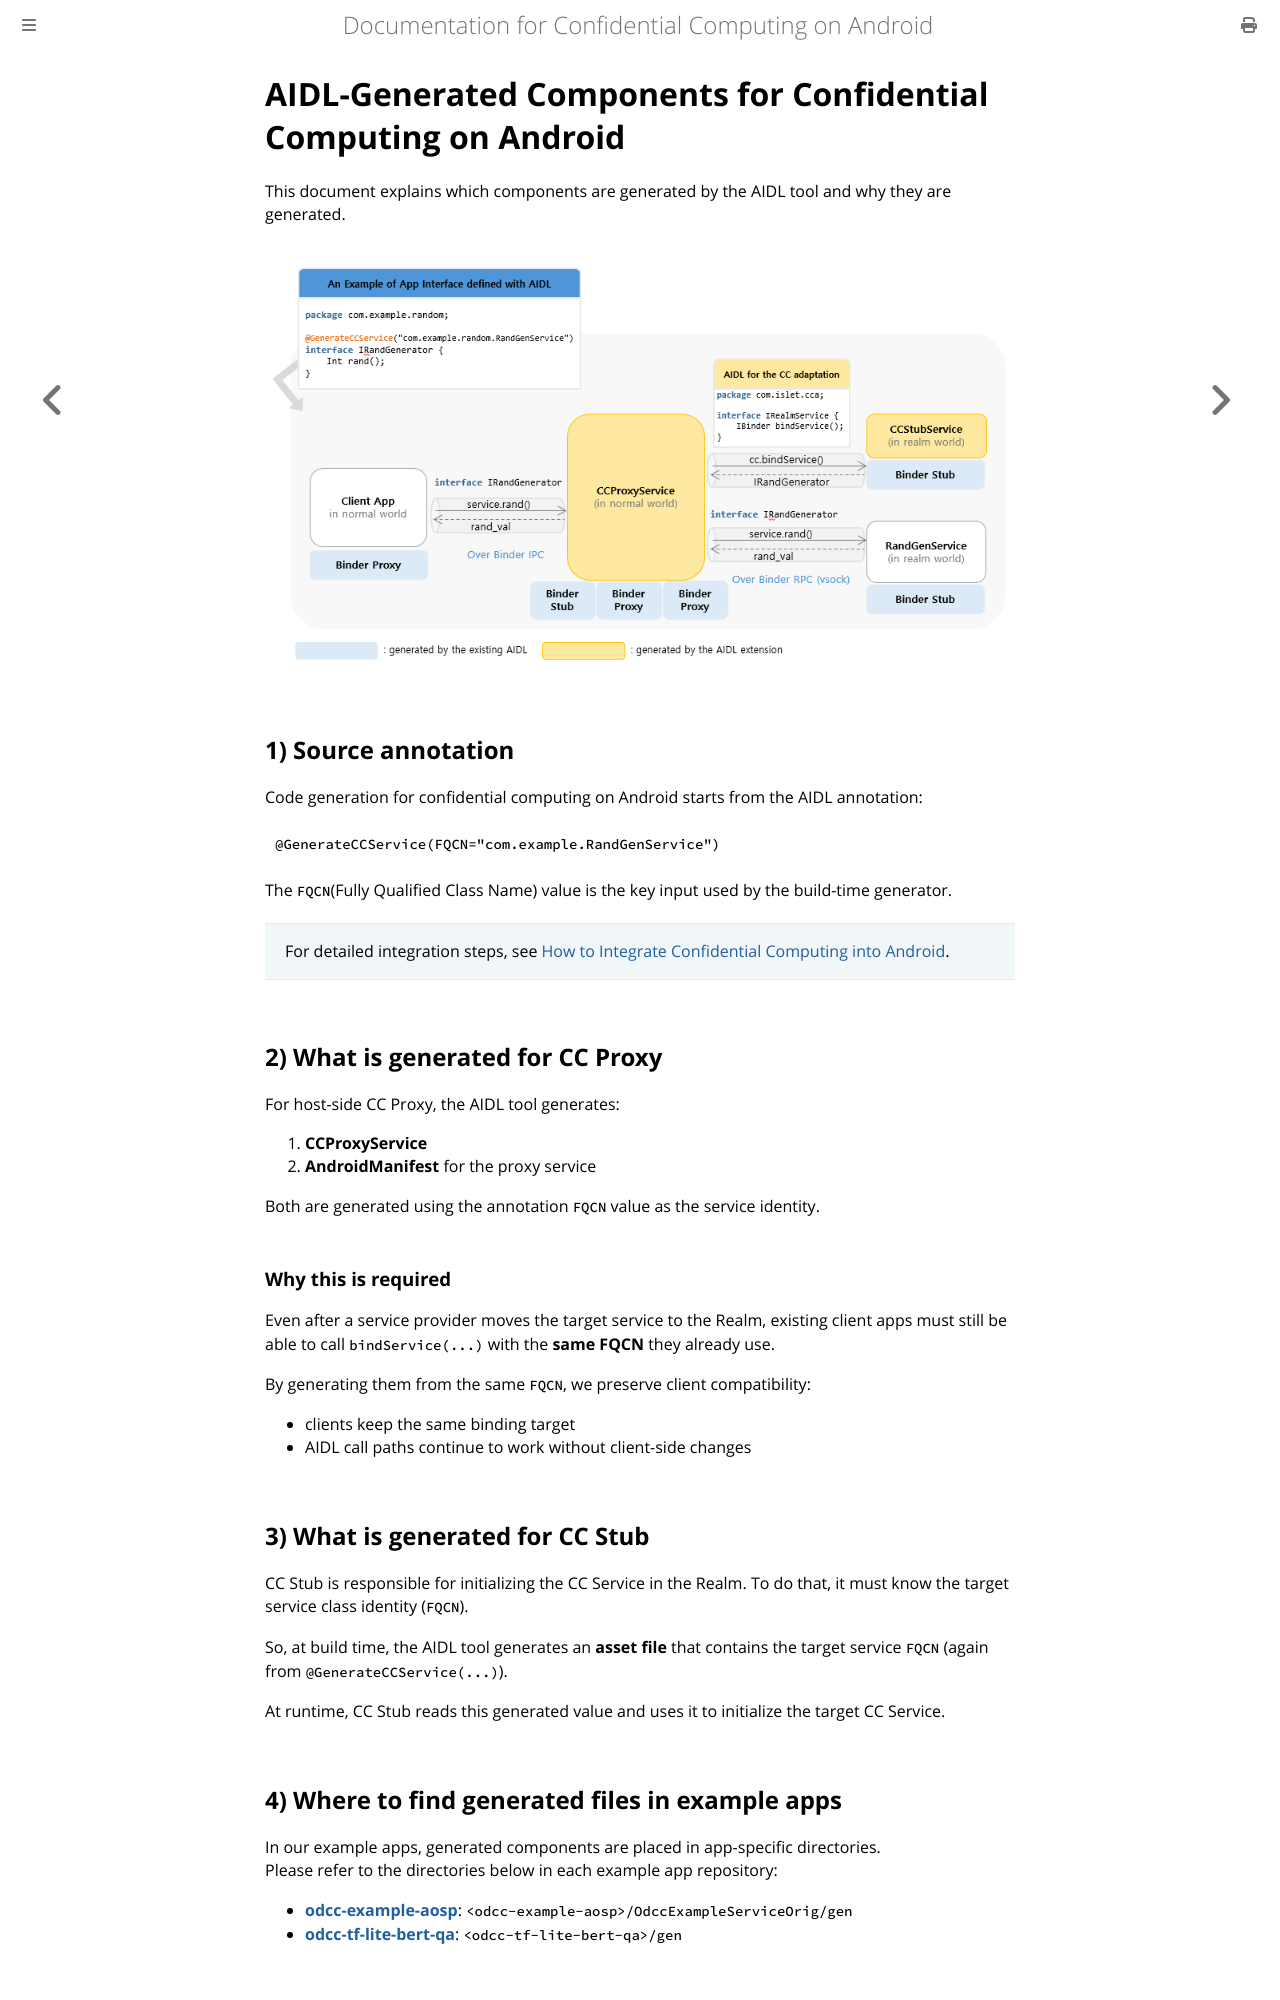

repository: islet-project/odcc-android-cc-docs · page: design/aidl-generated-components.html · generator: mdbook

# AIDL-Generated Components for Confidential Computing on Android

This document explains which components are generated by the AIDL tool and why they are generated.

![AIDL Generataion Diagram](../assets/aidl_app_interface_full.png)

## 1) Source annotation

Code generation for confidential computing on Android starts from the AIDL annotation:


```java
@GenerateCCService(FQCN="com.example.RandGenService")
```

The `FQCN`(Fully Qualified Class Name) value is the key input used by the build-time generator.

> For detailed integration steps, see [How to Integrate Confidential Computing into Android](../usage/odcc-ccplugin.md).

## 2) What is generated for CC Proxy

For host-side CC Proxy, the AIDL tool generates:

1. **CCProxyService**
2. **AndroidManifest** for the proxy service

Both are generated using the annotation `FQCN` value as the service identity.

### Why this is required

Even after a service provider moves the target service to the Realm, existing client apps must still be able to call `bindService(...)` with the **same FQCN** they already use.

By generating them from the same `FQCN`, we preserve client compatibility:

- clients keep the same binding target
- AIDL call paths continue to work without client-side changes

## 3) What is generated for CC Stub

CC Stub is responsible for initializing the CC Service in the Realm. To do that, it must know the target service class identity (`FQCN`).

So, at build time, the AIDL tool generates an **asset file** that contains the target service `FQCN` (again from `@GenerateCCService(...)`).

At runtime, CC Stub reads this generated value and uses it to initialize the target CC Service.
